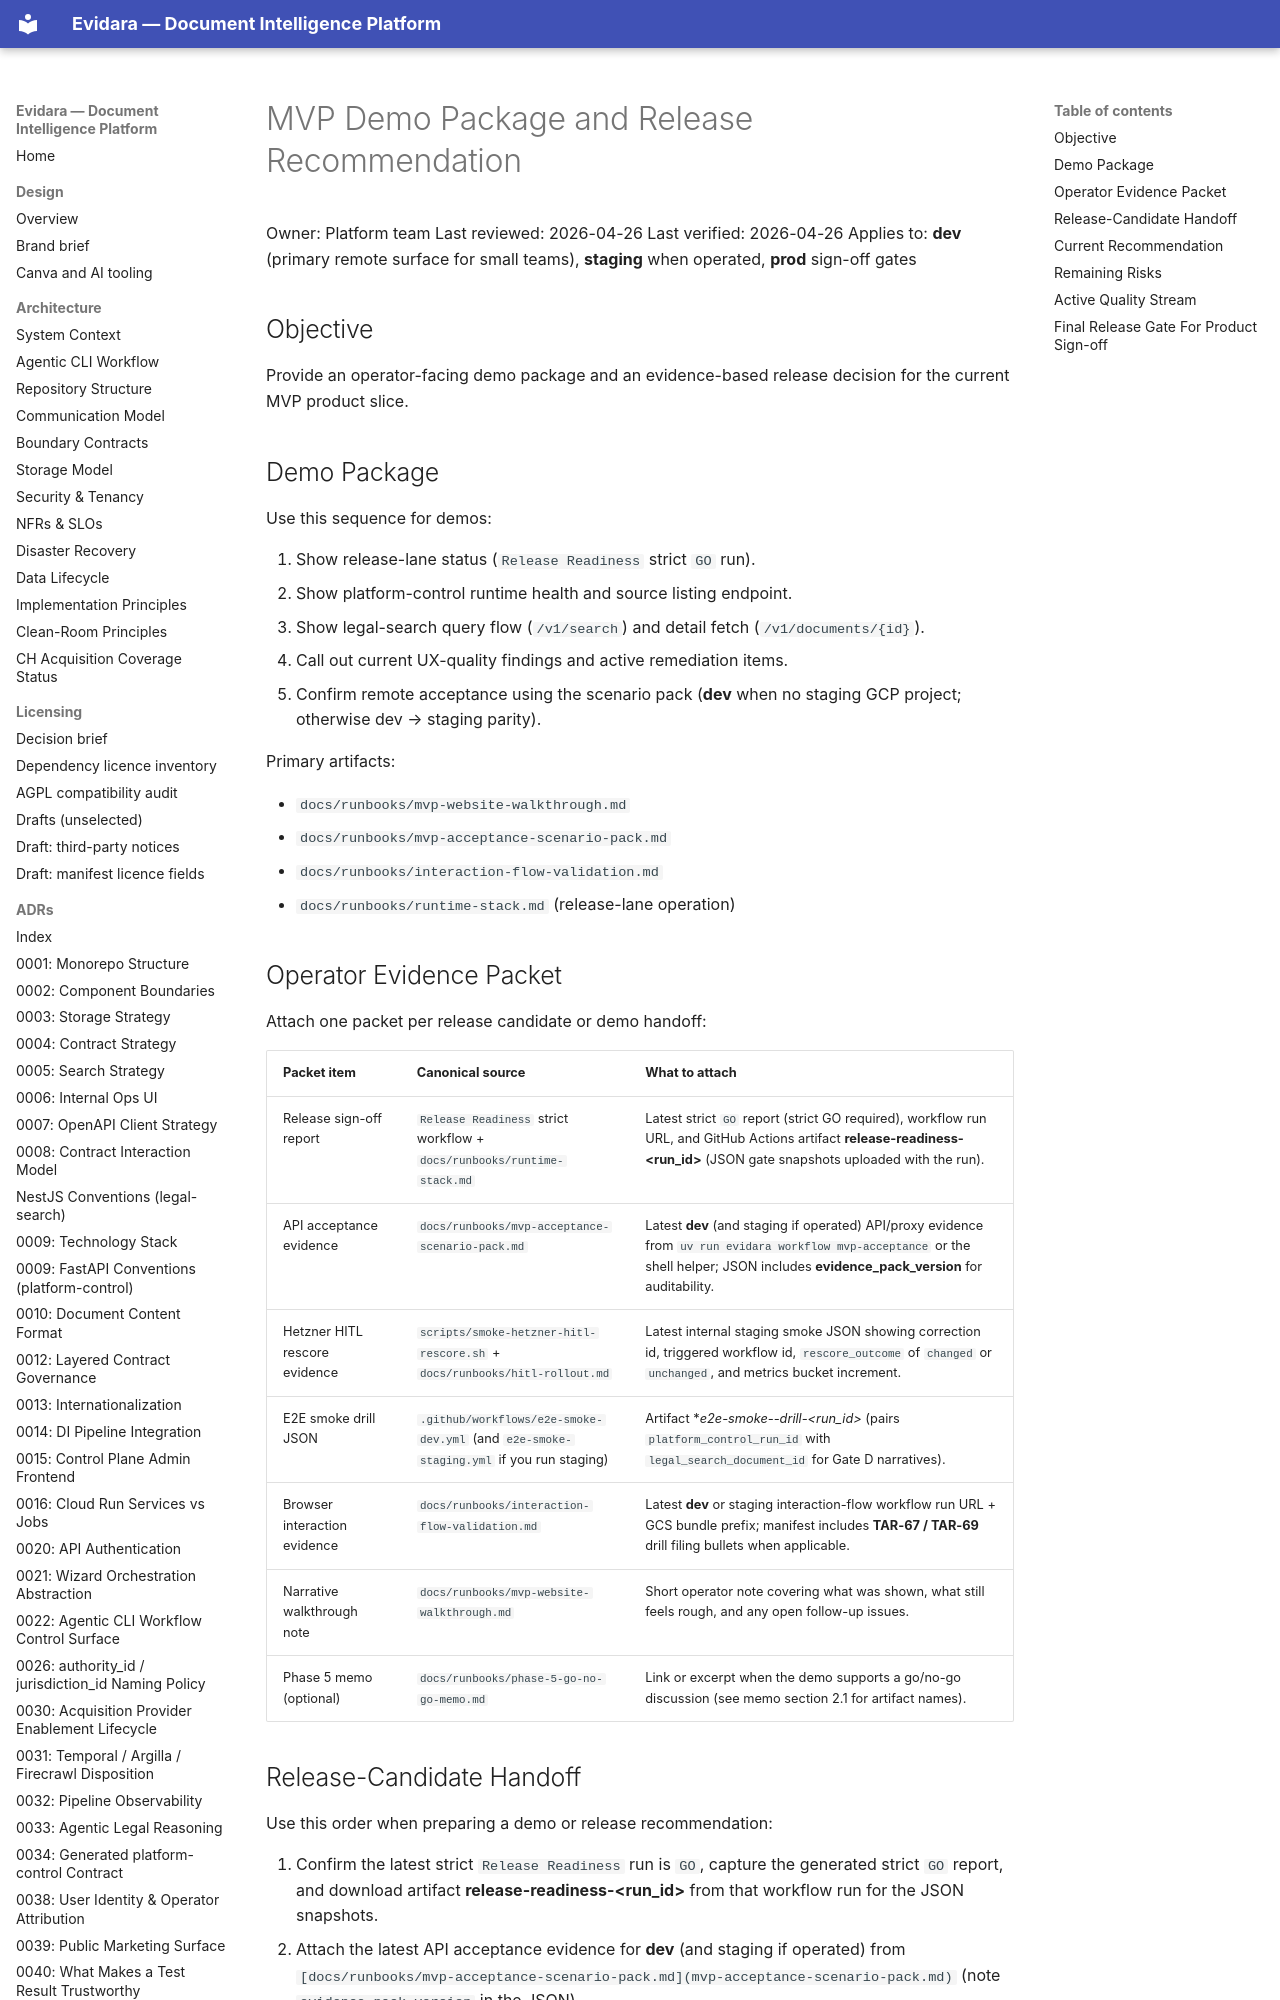

repository: philipplukas/evidara · page: runbooks/mvp-demo-release-recommendation/index.html · generator: mkdocs

# MVP Demo Package and Release Recommendation

Owner: Platform team
Last reviewed: 2026-04-26
Last verified: 2026-04-26
Applies to: **dev** (primary remote surface for small teams), **staging** when operated, **prod** sign-off gates

## Objective

Provide an operator-facing demo package and an evidence-based release decision
for the current MVP product slice.

## Demo Package

Use this sequence for demos:

1. Show release-lane status (`Release Readiness` strict `GO` run).
2. Show platform-control runtime health and source listing endpoint.
3. Show legal-search query flow (`/v1/search`) and detail fetch (`/v1/documents/{id}`).
4. Call out current UX-quality findings and active remediation items.
5. Confirm remote acceptance using the scenario pack (**dev** when no staging GCP project; otherwise dev → staging parity).

Primary artifacts:

- `docs/runbooks/mvp-website-walkthrough.md`
- `docs/runbooks/mvp-acceptance-scenario-pack.md`
- `docs/runbooks/interaction-flow-validation.md`
- `docs/runbooks/runtime-stack.md` (release-lane operation)
